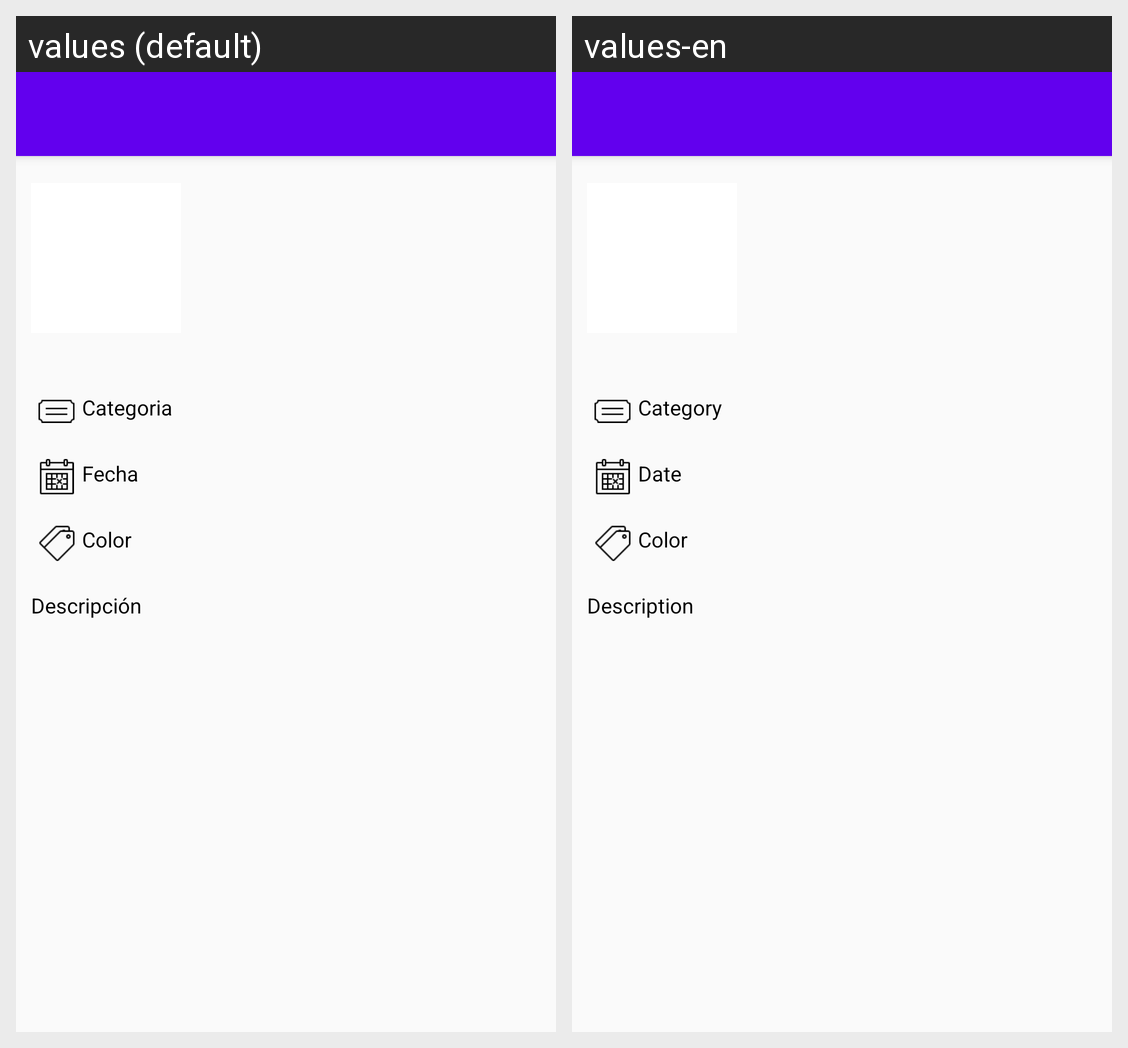

The Android screen above is rendered under two locales of the same app. Produce the string resources it draws, with the default and per-locale values.
Android screen res/layout/activity_task_details.xml rendered under 2 locales, left to right: values (default), values-en. Device: Nexus 5 (rendered at 1080×1920; each locale shown at half size, 540×960, under a caption strip naming it); theme AppTheme.
Strings drawn on this screen, with the default value and each locale's value (text and hints the layout hard-codes, and strings that could not be matched under every locale, appear in the picture but are not listed):

txt_task_category
  values: Categoria
  values-en: Category

txt_task_date
  values: Fecha
  values-en: Date

txt_task_color
  values: Color
  values-en: Color  [not translated; the default value is used]

txt_task_description
  values: Descripción
  values-en: Description
